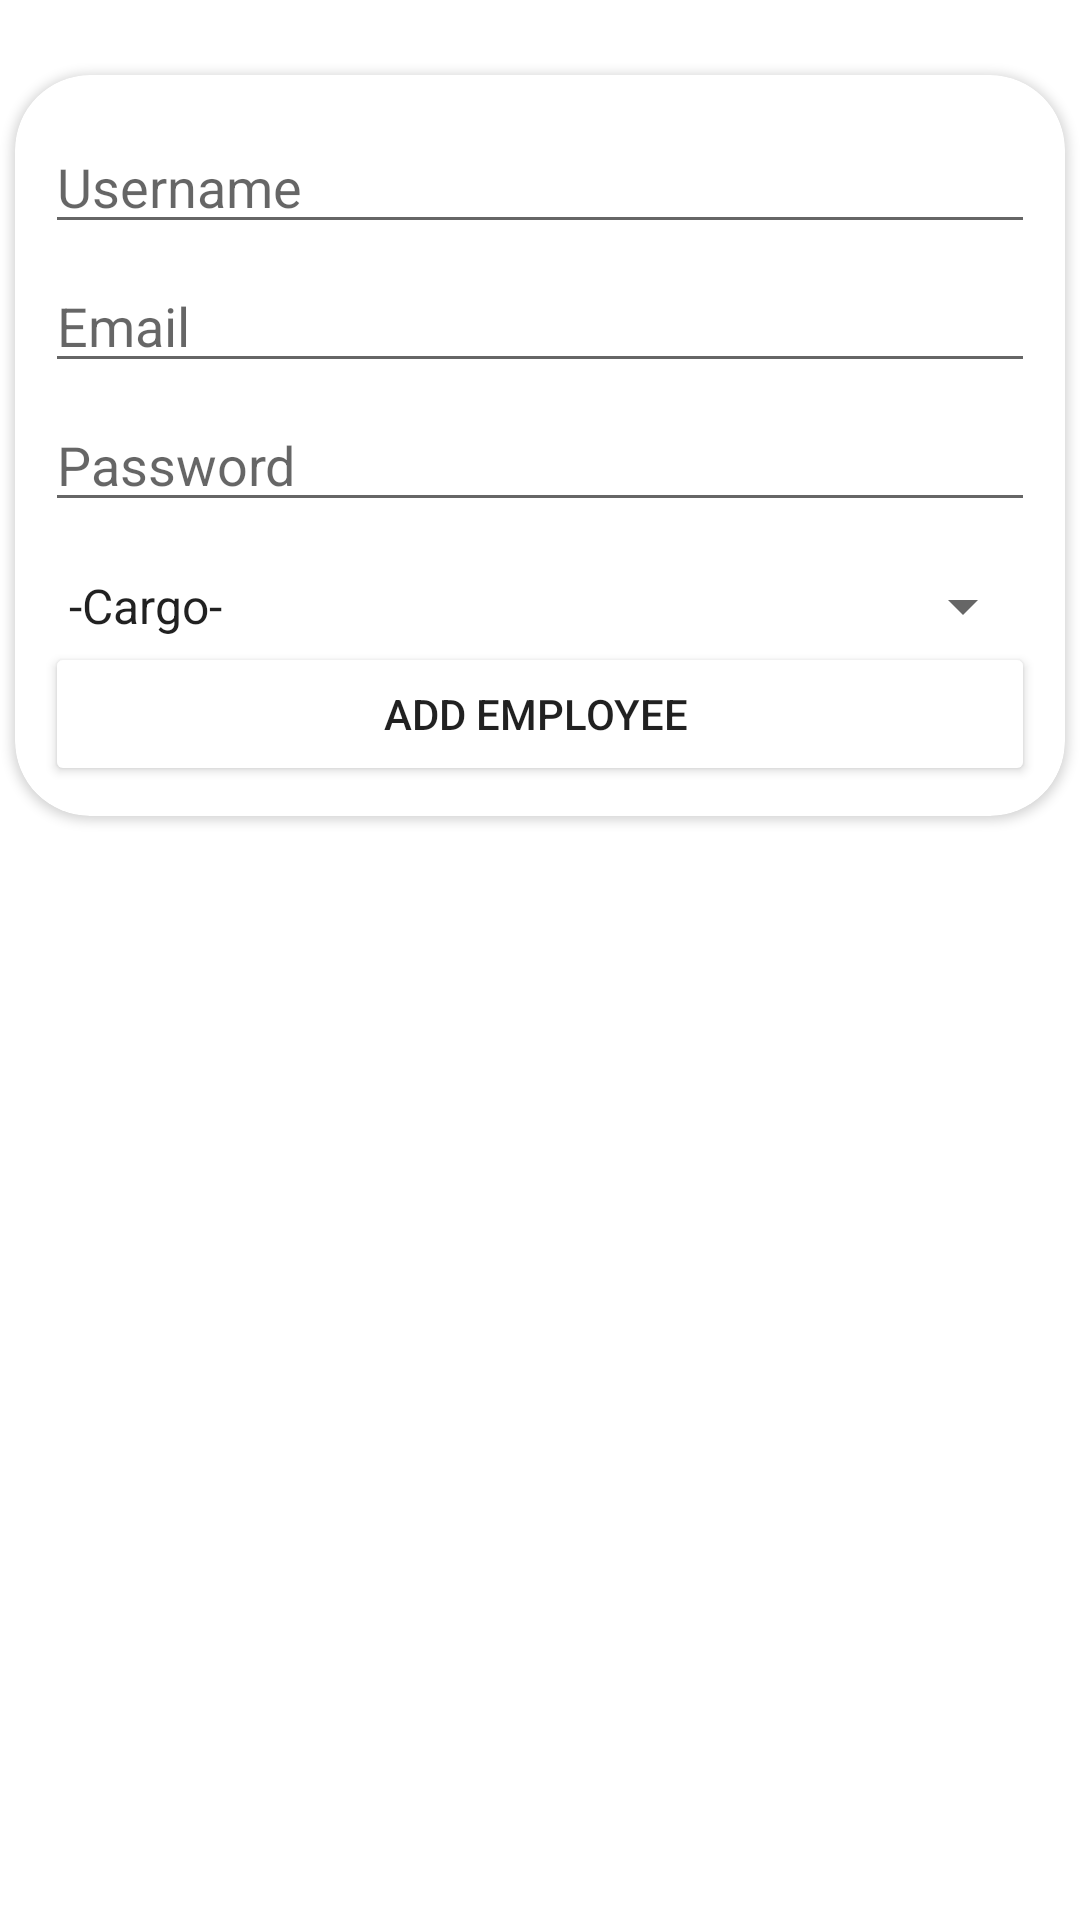

Here is an Android app screen rendered from its layout file. Give the layout XML and the strings, colors and styles it references.
<!-- AndroidManifest.xml: application theme Theme.Ajoloferiaxml -->
<!-- res/layout/fragment_employee_adm.xml -->
<?xml version="1.0" encoding="utf-8"?>
<LinearLayout
    xmlns:android="http://schemas.android.com/apk/res/android"
    xmlns:app="http://schemas.android.com/apk/res-auto"
    xmlns:tools="http://schemas.android.com/tools"
    android:layout_width="match_parent"
    android:layout_height="match_parent"
    tools:context=".MainActivity"
    android:orientation="vertical">

    <androidx.constraintlayout.widget.ConstraintLayout
        android:layout_width="match_parent"
        android:layout_height="300dp">

        <androidx.cardview.widget.CardView
            app:cardCornerRadius="25dp"
            android:layout_marginTop="25dp"
            android:layout_width="wrap_content"
            android:layout_height="wrap_content"
            tools:ignore="MissingConstraints"
            app:layout_constraintTop_toTopOf="parent"
            app:layout_constraintEnd_toEndOf="parent"
            app:layout_constraintStart_toStartOf="parent"
            >


            <androidx.constraintlayout.widget.ConstraintLayout
                android:layout_width="350dp"
                android:layout_height="wrap_content"
                android:padding="10dp"
                android:orientation="vertical">

                <EditText
                    android:id="@+id/etNombre"
                    android:layout_width="match_parent"
                    android:layout_height="wrap_content"
                    android:layout_marginVertical="5dp"
                    android:hint="Username"
                    android:inputType="text"
                    app:layout_constraintEnd_toEndOf="parent"
                    app:layout_constraintStart_toStartOf="parent"
                    app:layout_constraintTop_toTopOf="parent"
                    tools:ignore="TouchTargetSizeCheck" />

                <EditText
                    android:id="@+id/etEmail"
                    android:layout_width="match_parent"
                    android:layout_height="wrap_content"
                    android:layout_marginVertical="5dp"
                    android:hint="Email"
                    android:inputType="textEmailAddress"
                    app:layout_constraintTop_toBottomOf="@+id/etNombre"
                    tools:ignore="TouchTargetSizeCheck"
                    tools:layout_editor_absoluteX="10dp" />

                <EditText
                    android:id="@+id/password"
                    android:layout_width="match_parent"
                    android:layout_height="wrap_content"
                    android:layout_marginVertical="5dp"
                    android:hint="Password"
                    android:inputType="textPassword"
                    app:layout_constraintTop_toBottomOf="@+id/etEmail"
                    tools:ignore="TouchTargetSizeCheck"
                    tools:layout_editor_absoluteX="10dp" />

                <Spinner
                    android:id="@+id/spinner"
                    android:layout_width="match_parent"
                    android:layout_height="wrap_content"
                    android:layout_marginTop="16dp"
                    android:entries="@array/employeesType"
                    app:layout_constraintTop_toBottomOf="@+id/password"
                    tools:ignore="TouchTargetSizeCheck"
                    tools:layout_editor_absoluteX="10dp" />

                <Button
                    android:id="@+id/btnAddUpdate"
                    android:layout_width="match_parent"
                    android:layout_height="wrap_content"
                    android:text="Add employee "
                    android:backgroundTint="@color/purple_2"
                    app:layout_constraintTop_toBottomOf="@+id/spinner" />

            </androidx.constraintlayout.widget.ConstraintLayout>


        </androidx.cardview.widget.CardView>

    </androidx.constraintlayout.widget.ConstraintLayout>

    <androidx.recyclerview.widget.RecyclerView
        android:id="@+id/rvUsuarios"
        android:layout_width="match_parent"
        android:layout_height="match_parent"
        android:layout_margin="5dp"
        android:padding="10dp"
        tools:listitem="@layout/item_rv_usuario" />


</LinearLayout>
<!-- res/layout/item_rv_usuario.xml (included above) -->
<?xml version="1.0" encoding="utf-8"?>
<androidx.cardview.widget.CardView
    xmlns:android="http://schemas.android.com/apk/res/android"
    xmlns:app="http://schemas.android.com/apk/res-auto"
    android:layout_width="match_parent"
    android:layout_height="wrap_content"
    android:layout_margin="5dp"
    app:cardCornerRadius="10dp"
    app:cardElevation="10dp">

    <LinearLayout
        android:layout_width="match_parent"
        android:layout_height="match_parent"
        android:layout_margin="10dp"
        android:orientation="vertical">

        <TextView
            android:id="@+id/tvIdUsuario"
            android:layout_width="match_parent"
            android:layout_height="wrap_content"
            android:padding="5dp"
            android:gravity="center"
            android:hint="1"/>

        <TextView
            android:id="@+id/tvNombre"
            android:layout_width="match_parent"
            android:layout_height="wrap_content"
            android:padding="5dp"
            android:gravity="center"
            android:hint="Nombre"/>
        <TextView
            android:id="@+id/tvEmail"
            android:layout_width="match_parent"
            android:layout_height="wrap_content"
            android:padding="5dp"
            android:gravity="center"
            android:hint="Email"/>

        <LinearLayout
            android:layout_width="match_parent"
            android:layout_height="wrap_content"
            android:weightSum="2"
            android:orientation="horizontal">

            <Button
                android:id="@+id/btnEditar"
                android:layout_width="wrap_content"
                android:layout_height="wrap_content"
                android:layout_marginHorizontal="5dp"
                android:layout_weight="1"
                android:backgroundTint="@color/purple_3"
                android:text="Editar" />

            <Button
                android:id="@+id/btnBorrar"
                android:layout_width="wrap_content"
                android:layout_height="wrap_content"
                android:layout_marginHorizontal="5dp"
                android:layout_weight="1"
                android:text="Borrar"
                android:backgroundTint="@color/red_2"/>

        </LinearLayout>
    </LinearLayout>
</androidx.cardview.widget.CardView>
<!-- resources referenced by this layout -->
<resources>
  <string-array name="employeesType">
          <item>-Cargo-</item>
          <item>Empleado</item>
          <item>Puestero</item>
      </string-array>
  <style name="Theme.Ajoloferiaxml" parent="Theme.MaterialComponents.DayNight.DarkActionBar">
          
          <item name="colorPrimary">@color/black</item>
          <item name="colorPrimaryVariant">@color/purple_700</item>
          <item name="colorOnPrimary">@color/white</item>
          
          <item name="colorSecondary">@color/purple_color</item>
          <item name="colorSecondaryVariant">@color/teal_700</item>
          <item name="colorOnSecondary">@color/white</item>
          
          <item name="android:statusBarColor">?attr/colorPrimaryVariant</item>
          
      </style>
  <color name="black">#FF000000</color>
  <color name="purple_700">#FF3700B3</color>
  <color name="white">#FF018786</color>
  <color name="purple_color">#710084</color>
  <color name="teal_700">#FF018786</color>
</resources>
